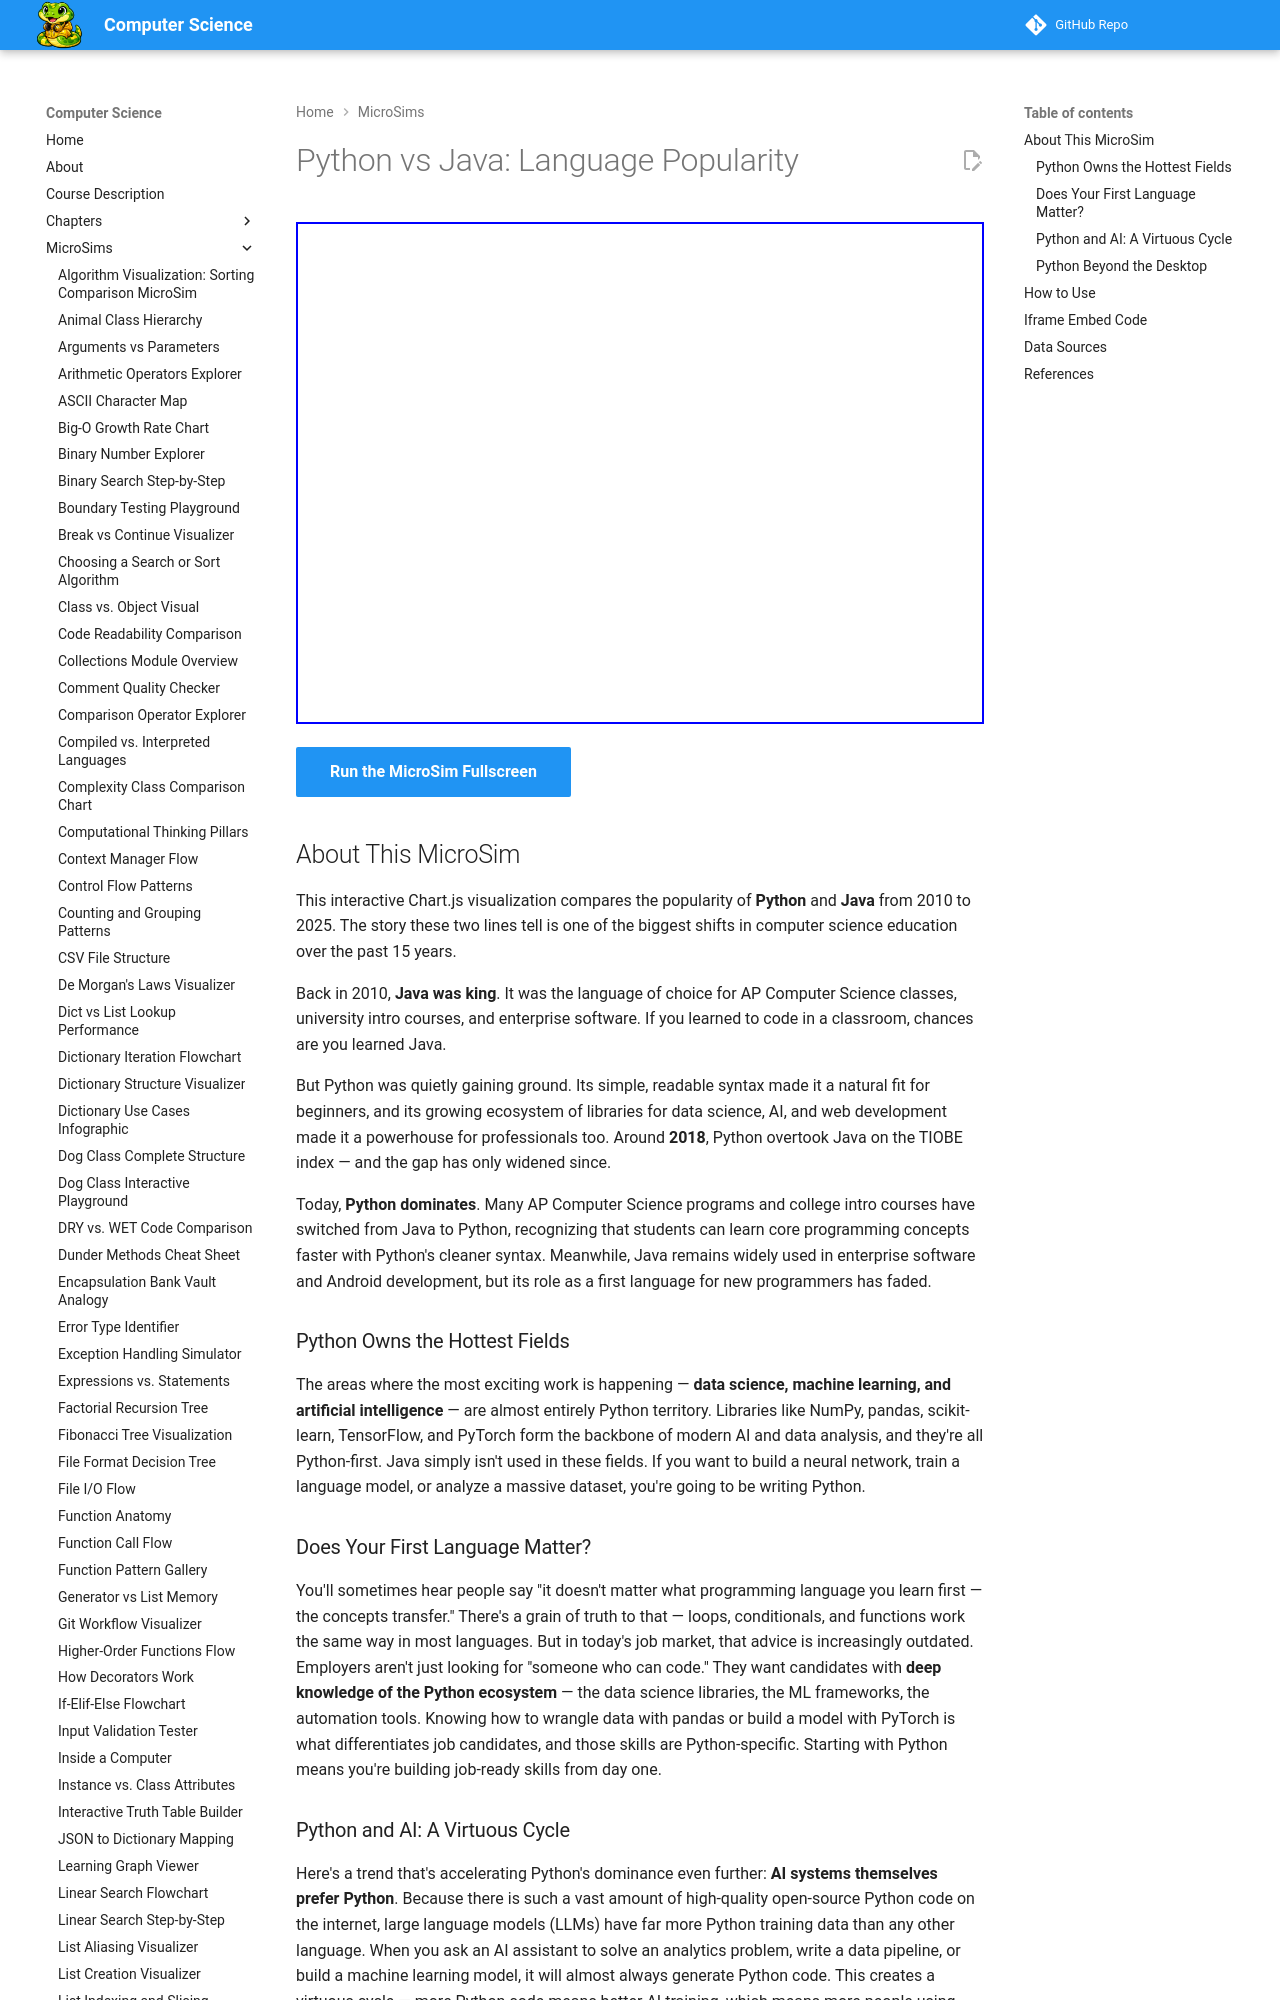

repository: dmccreary/computer-science · page: sims/cs-lang-trends/index.html · generator: mkdocs

---
title: Python vs Java Language Popularity
description: Interactive line chart comparing the popularity of Python and Java from 2010-2025, showing how Python overtook Java as the dominant language in computer science education.
image: /sims/cs-lang-trends/cs-lang-trends.png
og:image: /sims/cs-lang-trends/cs-lang-trends.png
twitter:image: /sims/cs-lang-trends/cs-lang-trends.png
social:
   cards: false
quality_score: 0
---

# Python vs Java: Language Popularity

<iframe src="main.html" height="502px" scrolling="no"></iframe>

[Run the MicroSim Fullscreen](main.html){ .md-button .md-button--primary }

## About This MicroSim

This interactive Chart.js visualization compares the popularity of **Python** and **Java** from 2010 to 2025. The story these two lines tell is one of the biggest shifts in computer science education over the past 15 years.

Back in 2010, **Java was king**. It was the language of choice for AP Computer Science classes, university intro courses, and enterprise software. If you learned to code in a classroom, chances are you learned Java.

But Python was quietly gaining ground. Its simple, readable syntax made it a natural fit for beginners, and its growing ecosystem of libraries for data science, AI, and web development made it a powerhouse for professionals too. Around **2018**, Python overtook Java on the TIOBE index — and the gap has only widened since.

Today, **Python dominates**. Many AP Computer Science programs and college intro courses have switched from Java to Python, recognizing that students can learn core programming concepts faster with Python's cleaner syntax. Meanwhile, Java remains widely used in enterprise software and Android development, but its role as a first language for new programmers has faded.

### Python Owns the Hottest Fields

The areas where the most exciting work is happening — **data science, machine learning, and artificial intelligence** — are almost entirely Python territory. Libraries like NumPy, pandas, scikit-learn, TensorFlow, and PyTorch form the backbone of modern AI and data analysis, and they're all Python-first. Java simply isn't used in these fields. If you want to build a neural network, train a language model, or analyze a massive dataset, you're going to be writing Python.
